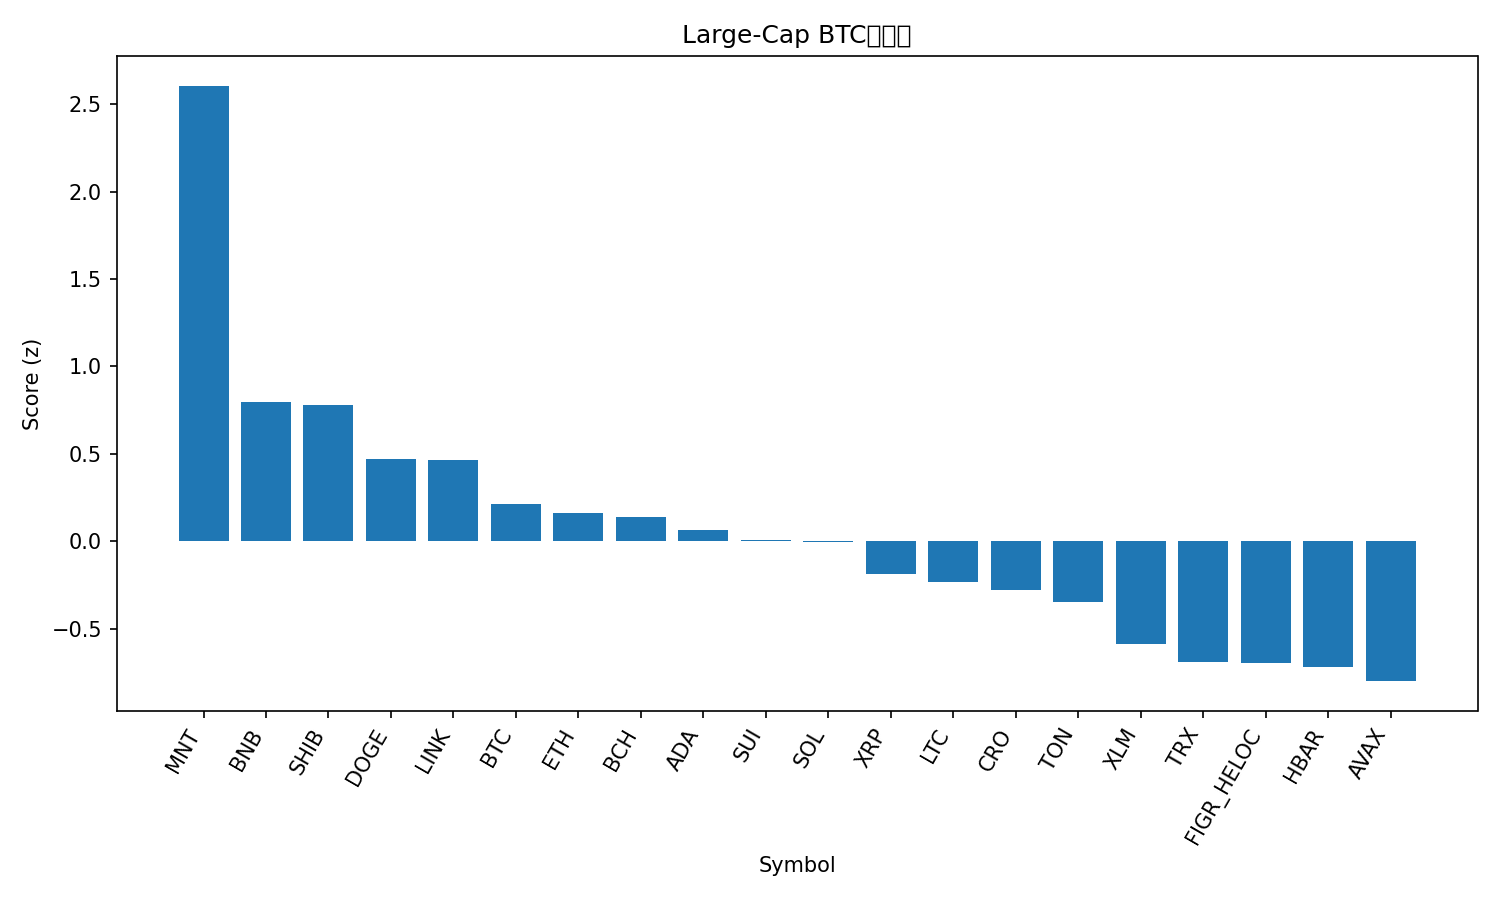

Data behind this chart, as committed beside it:
rank, name, symbol, price_btc, price_usd, pct_1h_btc, pct_24h_btc, pct_7d_btc, market_cap_rank, market_cap_usd, volume_usd, score
1, Mantle, MNT, 1.692e-05, 2.09, 1.161, 5.631, 8.054, 34, 6790795127, 177940013, 2.606
2, BNB, BNB, 0.009459, 1166, 0.3614, 0.4336, 7.002, 5, 161905403845, 2629670168, 0.7969
3, Shiba Inu, SHIB, 1.04518e-10, 1.288e-05, 0.1289, 2.831, -2.111, 31, 7588057703, 276621480, 0.7814
4, Dogecoin, DOGE, 2.1e-06, 0.2593, -0.3825, 2.942, 1.721, 8, 39190514581, 2933911844, 0.4701
5, Chainlink, LINK, 0.0001836, 22.63, -0.1911, 2.773, -2.641, 15, 15352574846, 881726618, 0.4654
6, Bitcoin, BTC, 1.0, 123176, 0.0, 0.0, 0.0, 1, 2451905701852, 64708292162, 0.2104
7, Ethereum, ETH, 0.0369, 4548, -0.1679, 0.3536, 1.158, 2, 548501565512, 38237462315, 0.162
8, Bitcoin Cash, BCH, 0.00487, 600.2, -0.2302, 1.097, -1.096, 23, 11968854112, 275514934, 0.137
9, Cardano, ADA, 7.01e-06, 0.8634, -0.4242, 1.474, -0.3073, 11, 31534316361, 1262550288, 0.06598
10, Sui, SUI, 2.924e-05, 3.6, -0.7217, 2.09, 2.327, 18, 13061847736, 1347030864, 0.007816
11, Solana, SOL, 0.001884, 232.2, -0.385, 0.4469, 2.591, 6, 126567709318, 6745154270, -0.00669
12, XRP, XRP, 2.448e-05, 3.02, -0.2955, 0.1375, -3.481, 3, 180611655654, 4980031844, -0.1859
13, Litecoin, LTC, 0.000974, 120, -0.6811, 0.6525, 2.854, 26, 9167225983, 746547076, -0.2327
14, Cronos, CRO, 1.7e-06, 0.2091, -0.07246, -1.92, 0.7629, 32, 7297945337, 41739295, -0.2768
15, Toncoin, TON, 2.298e-05, 2.83, -0.3589, 0.04602, -5.984, 33, 7131518578, 138130854, -0.3493
16, Stellar, XLM, 3.25e-06, 0.4006, -0.9057, 0.3415, 0.1404, 21, 12823030023, 273149192, -0.5858
17, TRON, TRX, 2.78e-06, 0.3423, -0.536, -0.2924, -9.56, 10, 32404550896, 568212555, -0.6912
18, Figure Heloc, FIGR_HELOC, 8.06e-06, 1.0, 0.0, -2.328, -11.84, 20, 12834008819, 54120, -0.697
19, Hedera, HBAR, 1.8e-06, 0.2215, -0.7672, 0.006171, -5.858, 25, 9409525525, 240729329, -0.7209
20, Avalanche, AVAX, 0.0002472, 30.47, -0.7547, -0.6784, -4.354, 19, 12861248190, 742778398, -0.8003
21, Hyperliquid, HYPE, 0.0003992, 49.2, -1.808, 1.334, -0.545, 17, 13322027776, 453762001, -1.218
